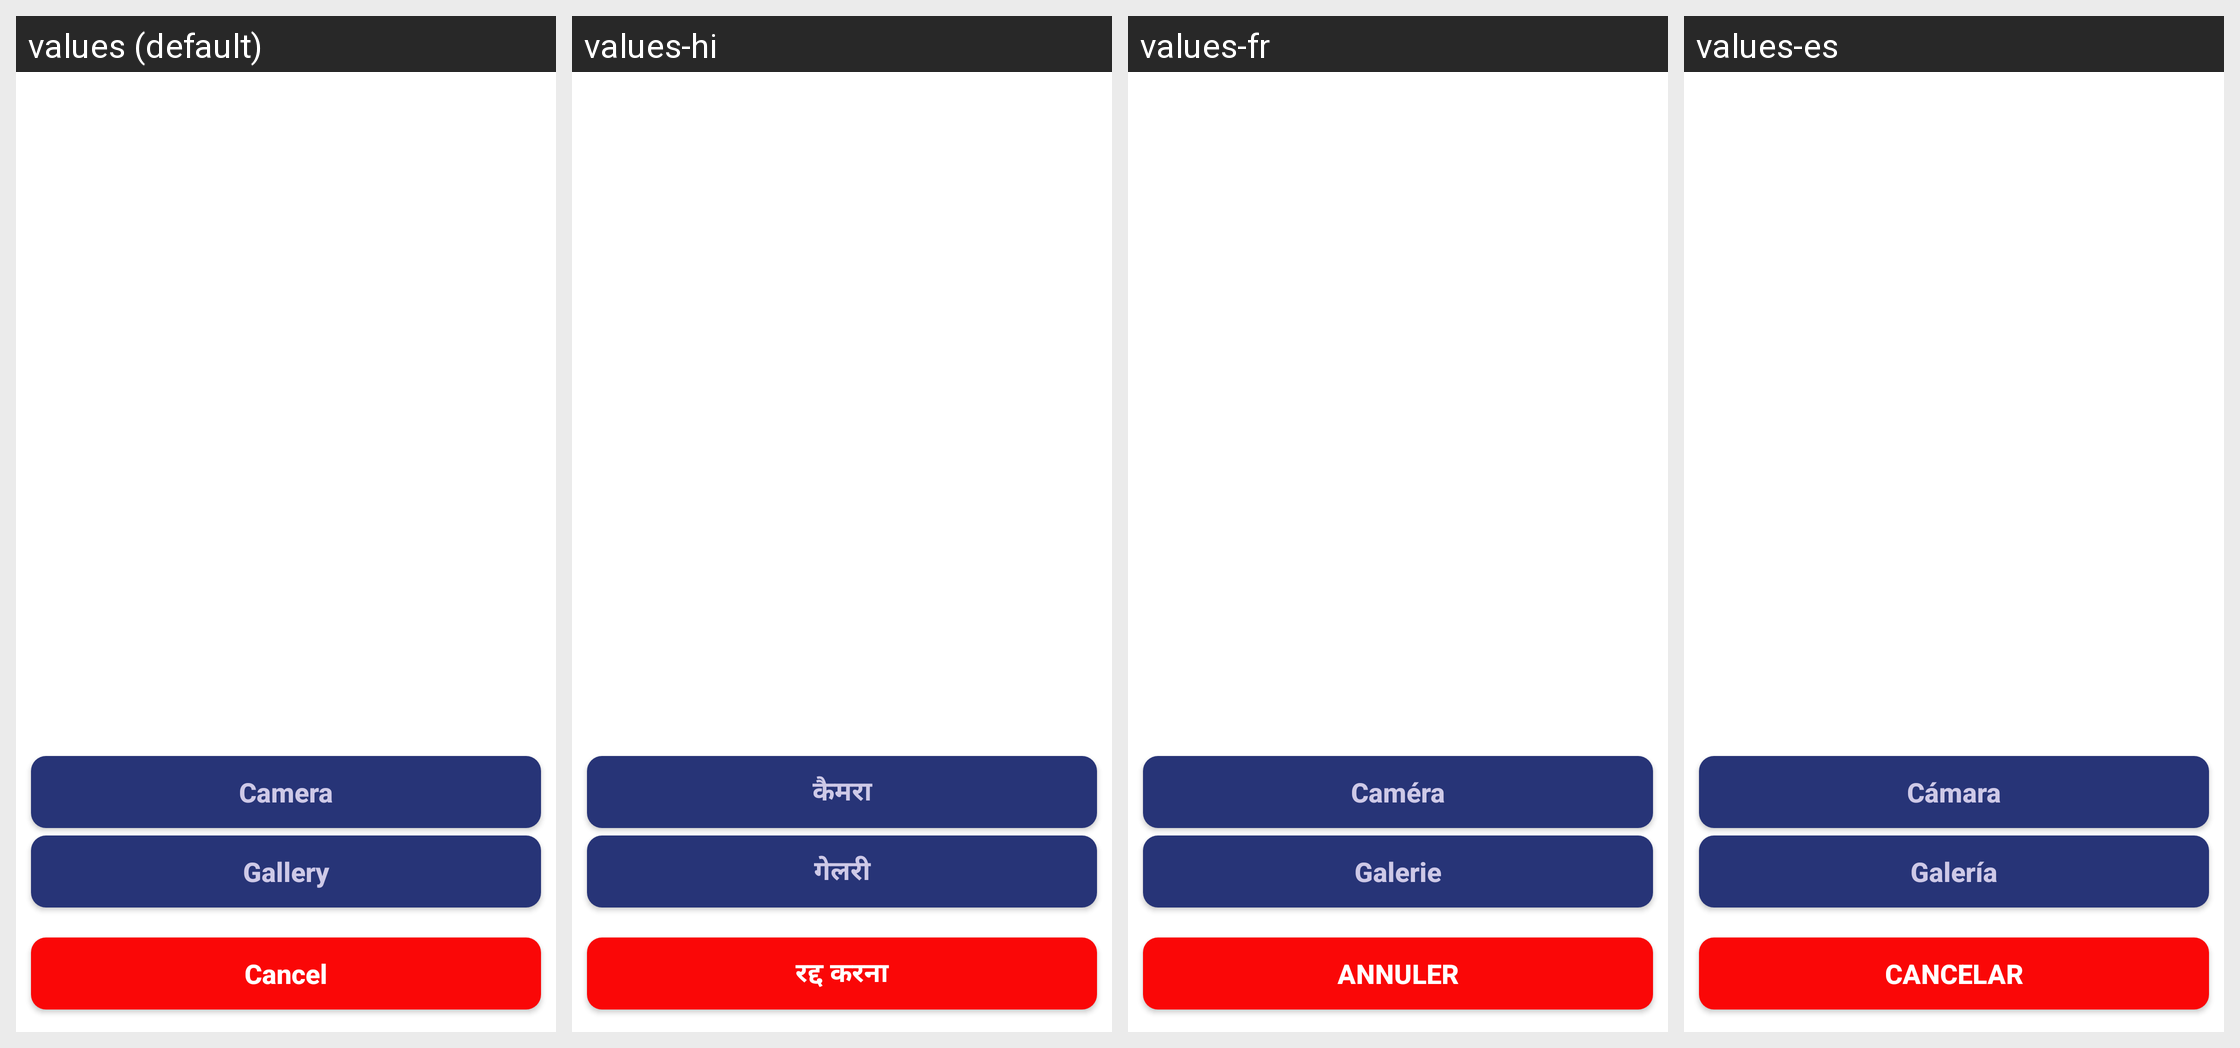

This grid shows one Android layout under several languages. Give, for every string resource on the screen, its name, the default text and each shown locale's text.
Android screen res/layout/layout_picture_selector.xml rendered under 4 locales, left to right: values (default), values-hi, values-fr, values-es. Device: Nexus 5 (rendered at 1080×1920; each locale shown at half size, 540×960, under a caption strip naming it); theme Theme.Skils.
Other locales in the repository, not shown: values-ar, values-ml, values-ta.
Strings drawn on this screen, with the default value and each locale's value (text and hints the layout hard-codes, and strings that could not be matched under every locale, appear in the picture but are not listed):

camera
  values: Camera
  values-hi: कैमरा
  values-fr: Caméra
  values-es: Cámara

gallery
  values: Gallery
  values-hi: गेलरी
  values-fr: Galerie
  values-es: Galería

cancel
  values: Cancel
  values-hi: रद्द करना
  values-fr: ANNULER
  values-es: CANCELAR
